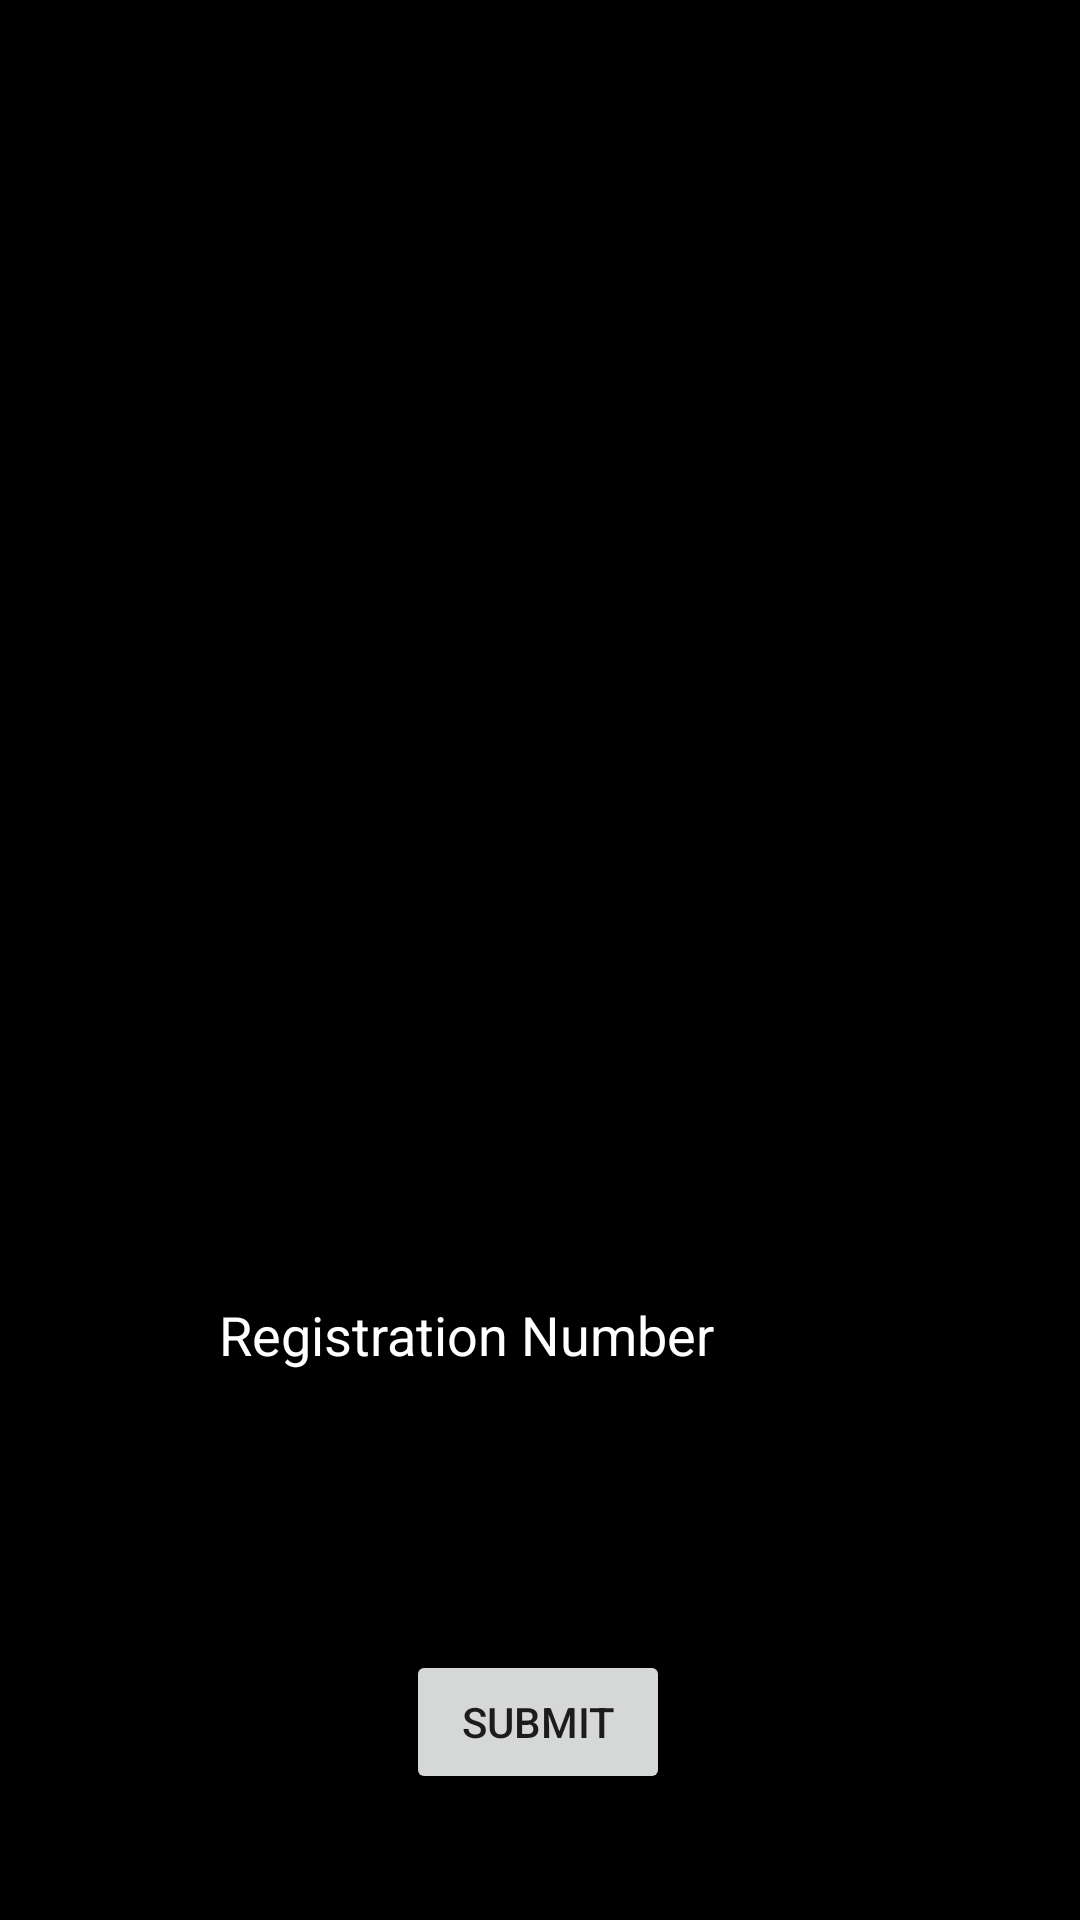

Write the Android layout XML for this screen, with the resource values it uses.
<!-- AndroidManifest.xml: application theme Theme.Otimstudentsystem -->
<!-- res/layout/activity_studentcourseunits.xml -->
<?xml version="1.0" encoding="utf-8"?>
<androidx.constraintlayout.widget.ConstraintLayout xmlns:android="http://schemas.android.com/apk/res/android"
    xmlns:app="http://schemas.android.com/apk/res-auto"
    xmlns:tools="http://schemas.android.com/tools"
    android:layout_width="match_parent"
    android:layout_height="match_parent"
    android:background="@color/black"
    tools:context=".Studentcourseunits">

    <EditText
        android:id="@+id/StudRegNo"
        android:layout_width="wrap_content"
        android:layout_height="wrap_content"
        android:layout_marginStart="69dp"
        android:layout_marginTop="20dp"
        android:layout_marginEnd="133dp"
        android:ems="10"
        android:hint="Registration Number"
        android:textColorHint="@color/white"
        android:inputType="textPersonName"
        android:minHeight="48dp"
        app:layout_constraintBottom_toTopOf="@+id/SubmitCoursBtn"
        app:layout_constraintEnd_toEndOf="parent"
        app:layout_constraintHorizontal_bias="0.0"
        app:layout_constraintStart_toStartOf="parent"
        app:layout_constraintTop_toBottomOf="@+id/textInputLayoutC6"
        app:layout_constraintVertical_bias="0.36"
        android:layout_marginLeft="69dp"
        android:layout_marginRight="133dp" />

    <com.google.android.material.textfield.TextInputLayout
        android:id="@+id/textInputLayout"
        style="@style/Widget.MaterialComponents.TextInputLayout.OutlinedBox.ExposedDropdownMenu"
        android:layout_width="304dp"
        android:layout_height="74dp"
        android:layout_marginTop="128dp"
        android:layout_marginEnd="30dp"
        android:layout_marginBottom="558dp"
        android:hint="Course Selection"
        android:textColorHint="@color/white"
        app:layout_constraintBottom_toBottomOf="parent"
        app:layout_constraintEnd_toEndOf="parent"
        app:layout_constraintHorizontal_bias="0.784"
        app:layout_constraintStart_toStartOf="parent"
        app:layout_constraintTop_toTopOf="parent"
        app:layout_constraintVertical_bias="1.0"
        android:layout_marginRight="30dp">

        <AutoCompleteTextView
            android:id="@+id/auto_complete_txt_course1"
            android:layout_width="match_parent"
            android:layout_height="59dp"
            android:inputType="none"
            tools:ignore="TextContrastCheck" />
    </com.google.android.material.textfield.TextInputLayout>

    <com.google.android.material.textfield.TextInputLayout
        android:id="@+id/textInputLayoutC2"
        style="@style/Widget.MaterialComponents.TextInputLayout.OutlinedBox.ExposedDropdownMenu"
        android:layout_width="305dp"
        android:layout_height="65dp"
        android:layout_marginTop="228dp"
        android:layout_marginEnd="30dp"
        android:layout_marginBottom="558dp"
        android:hint="Course Selection"
        android:textColorHint="@color/white"
        app:layout_constraintBottom_toBottomOf="parent"
        app:layout_constraintEnd_toEndOf="parent"
        app:layout_constraintHorizontal_bias="0.795"
        app:layout_constraintStart_toStartOf="parent"
        app:layout_constraintTop_toTopOf="parent"
        android:layout_marginRight="30dp">

        <AutoCompleteTextView
            android:id="@+id/auto_complete_txt_course2"
            android:layout_width="match_parent"
            android:layout_height="59dp"
            android:inputType="none"
            tools:ignore="TextContrastCheck,TouchTargetSizeCheck" />
    </com.google.android.material.textfield.TextInputLayout>

    <com.google.android.material.textfield.TextInputLayout
        android:id="@+id/textInputLayoutC3"
        style="@style/Widget.MaterialComponents.TextInputLayout.OutlinedBox.ExposedDropdownMenu"
        android:layout_width="305dp"
        android:layout_height="62dp"
        android:layout_marginTop="328dp"
        android:layout_marginEnd="30dp"
        android:layout_marginBottom="558dp"
        android:hint="Course Selection"
        android:textColorHint="@color/white"
        app:layout_constraintBottom_toBottomOf="parent"
        app:layout_constraintEnd_toEndOf="parent"
        app:layout_constraintHorizontal_bias="0.795"
        app:layout_constraintStart_toStartOf="parent"
        app:layout_constraintTop_toTopOf="parent"
        android:layout_marginRight="30dp">

        <AutoCompleteTextView
            android:id="@+id/auto_complete_txt_course3"
            android:layout_width="match_parent"
            android:layout_height="59dp"
            android:inputType="none"
            tools:ignore="TextContrastCheck,TouchTargetSizeCheck" />
    </com.google.android.material.textfield.TextInputLayout>

    <com.google.android.material.textfield.TextInputLayout
        android:id="@+id/textInputLayoutC4"
        style="@style/Widget.MaterialComponents.TextInputLayout.OutlinedBox.ExposedDropdownMenu"
        android:layout_width="305dp"
        android:layout_height="62dp"
        android:layout_marginTop="428dp"
        android:layout_marginEnd="30dp"
        android:layout_marginBottom="558dp"
        android:hint="Course Selection"
        android:textColorHint="@color/white"
        app:layout_constraintBottom_toBottomOf="parent"
        app:layout_constraintEnd_toEndOf="parent"
        app:layout_constraintHorizontal_bias="0.795"
        app:layout_constraintStart_toStartOf="parent"
        app:layout_constraintTop_toTopOf="parent"
        android:layout_marginRight="30dp">

        <AutoCompleteTextView
            android:id="@+id/auto_complete_txt_course4"
            android:layout_width="match_parent"
            android:layout_height="59dp"
            android:inputType="none"
            tools:ignore="TextContrastCheck,TouchTargetSizeCheck" />
    </com.google.android.material.textfield.TextInputLayout>

    <com.google.android.material.textfield.TextInputLayout
        android:id="@+id/textInputLayoutC5"
        style="@style/Widget.MaterialComponents.TextInputLayout.OutlinedBox.ExposedDropdownMenu"
        android:layout_width="305dp"
        android:layout_height="62dp"
        android:layout_marginTop="528dp"
        android:layout_marginEnd="30dp"
        android:layout_marginBottom="558dp"
        android:hint="Course Selection"
        android:textColorHint="@color/white"
        app:layout_constraintBottom_toBottomOf="parent"
        app:layout_constraintEnd_toEndOf="parent"
        app:layout_constraintHorizontal_bias="0.797"
        app:layout_constraintStart_toStartOf="parent"
        app:layout_constraintTop_toTopOf="parent"
        app:layout_constraintVertical_bias="0.464"
        android:layout_marginRight="30dp">

        <AutoCompleteTextView
            android:id="@+id/auto_complete_txt_course5"
            android:layout_width="match_parent"
            android:layout_height="59dp"
            android:inputType="none"
            tools:ignore="TextContrastCheck,TouchTargetSizeCheck" />
    </com.google.android.material.textfield.TextInputLayout>

    <com.google.android.material.textfield.TextInputLayout
        android:id="@+id/textInputLayoutC6"
        style="@style/Widget.MaterialComponents.TextInputLayout.OutlinedBox.ExposedDropdownMenu"
        android:layout_width="305dp"
        android:layout_height="62dp"
        android:layout_marginTop="628dp"
        android:layout_marginEnd="30dp"
        android:layout_marginBottom="558dp"
        android:hint="Course Selection"
        android:textColorHint="@color/white"
        app:layout_constraintBottom_toBottomOf="parent"
        app:layout_constraintEnd_toEndOf="parent"
        app:layout_constraintHorizontal_bias="0.797"
        app:layout_constraintStart_toStartOf="parent"
        app:layout_constraintTop_toTopOf="parent"
        app:layout_constraintVertical_bias="0.441"
        android:layout_marginRight="30dp">

        <AutoCompleteTextView
            android:id="@+id/auto_complete_txt_course6"
            android:layout_width="match_parent"
            android:layout_height="59dp"
            android:inputType="none"
            tools:ignore="TextContrastCheck,TouchTargetSizeCheck" />
    </com.google.android.material.textfield.TextInputLayout>

    <Button
        android:id="@+id/SubmitCoursBtn"
        android:layout_width="wrap_content"
        android:layout_height="wrap_content"
        android:text="Submit"

        app:layout_constraintBottom_toBottomOf="parent"
        app:layout_constraintEnd_toEndOf="parent"
        app:layout_constraintHorizontal_bias="0.498"
        app:layout_constraintStart_toStartOf="parent"
        app:layout_constraintTop_toTopOf="parent"
        app:layout_constraintVertical_bias="0.929" />

</androidx.constraintlayout.widget.ConstraintLayout>
<!-- resources referenced by this layout -->
<resources>
  <color name="black">#FF000000</color>
  <color name="white">#FFFFFFFF</color>
  <style name="Theme.Otimstudentsystem" parent="Theme.MaterialComponents.DayNight.DarkActionBar">
          
          <item name="colorPrimary">@color/purple_500</item>
          <item name="colorPrimaryVariant">@color/purple_700</item>
          <item name="colorOnPrimary">@color/white</item>
          
          <item name="colorSecondary">@color/teal_200</item>
          <item name="colorSecondaryVariant">@color/teal_700</item>
          <item name="colorOnSecondary">@color/black</item>
          
          <item name="android:statusBarColor" tools:targetApi="l">?attr/colorPrimaryVariant</item>
          
      </style>
  <color name="purple_500">#EC1303</color>
  <color name="purple_700">#B80E02</color>
  <color name="teal_200">#D60423</color>
  <color name="teal_700">#800A01</color>
</resources>
